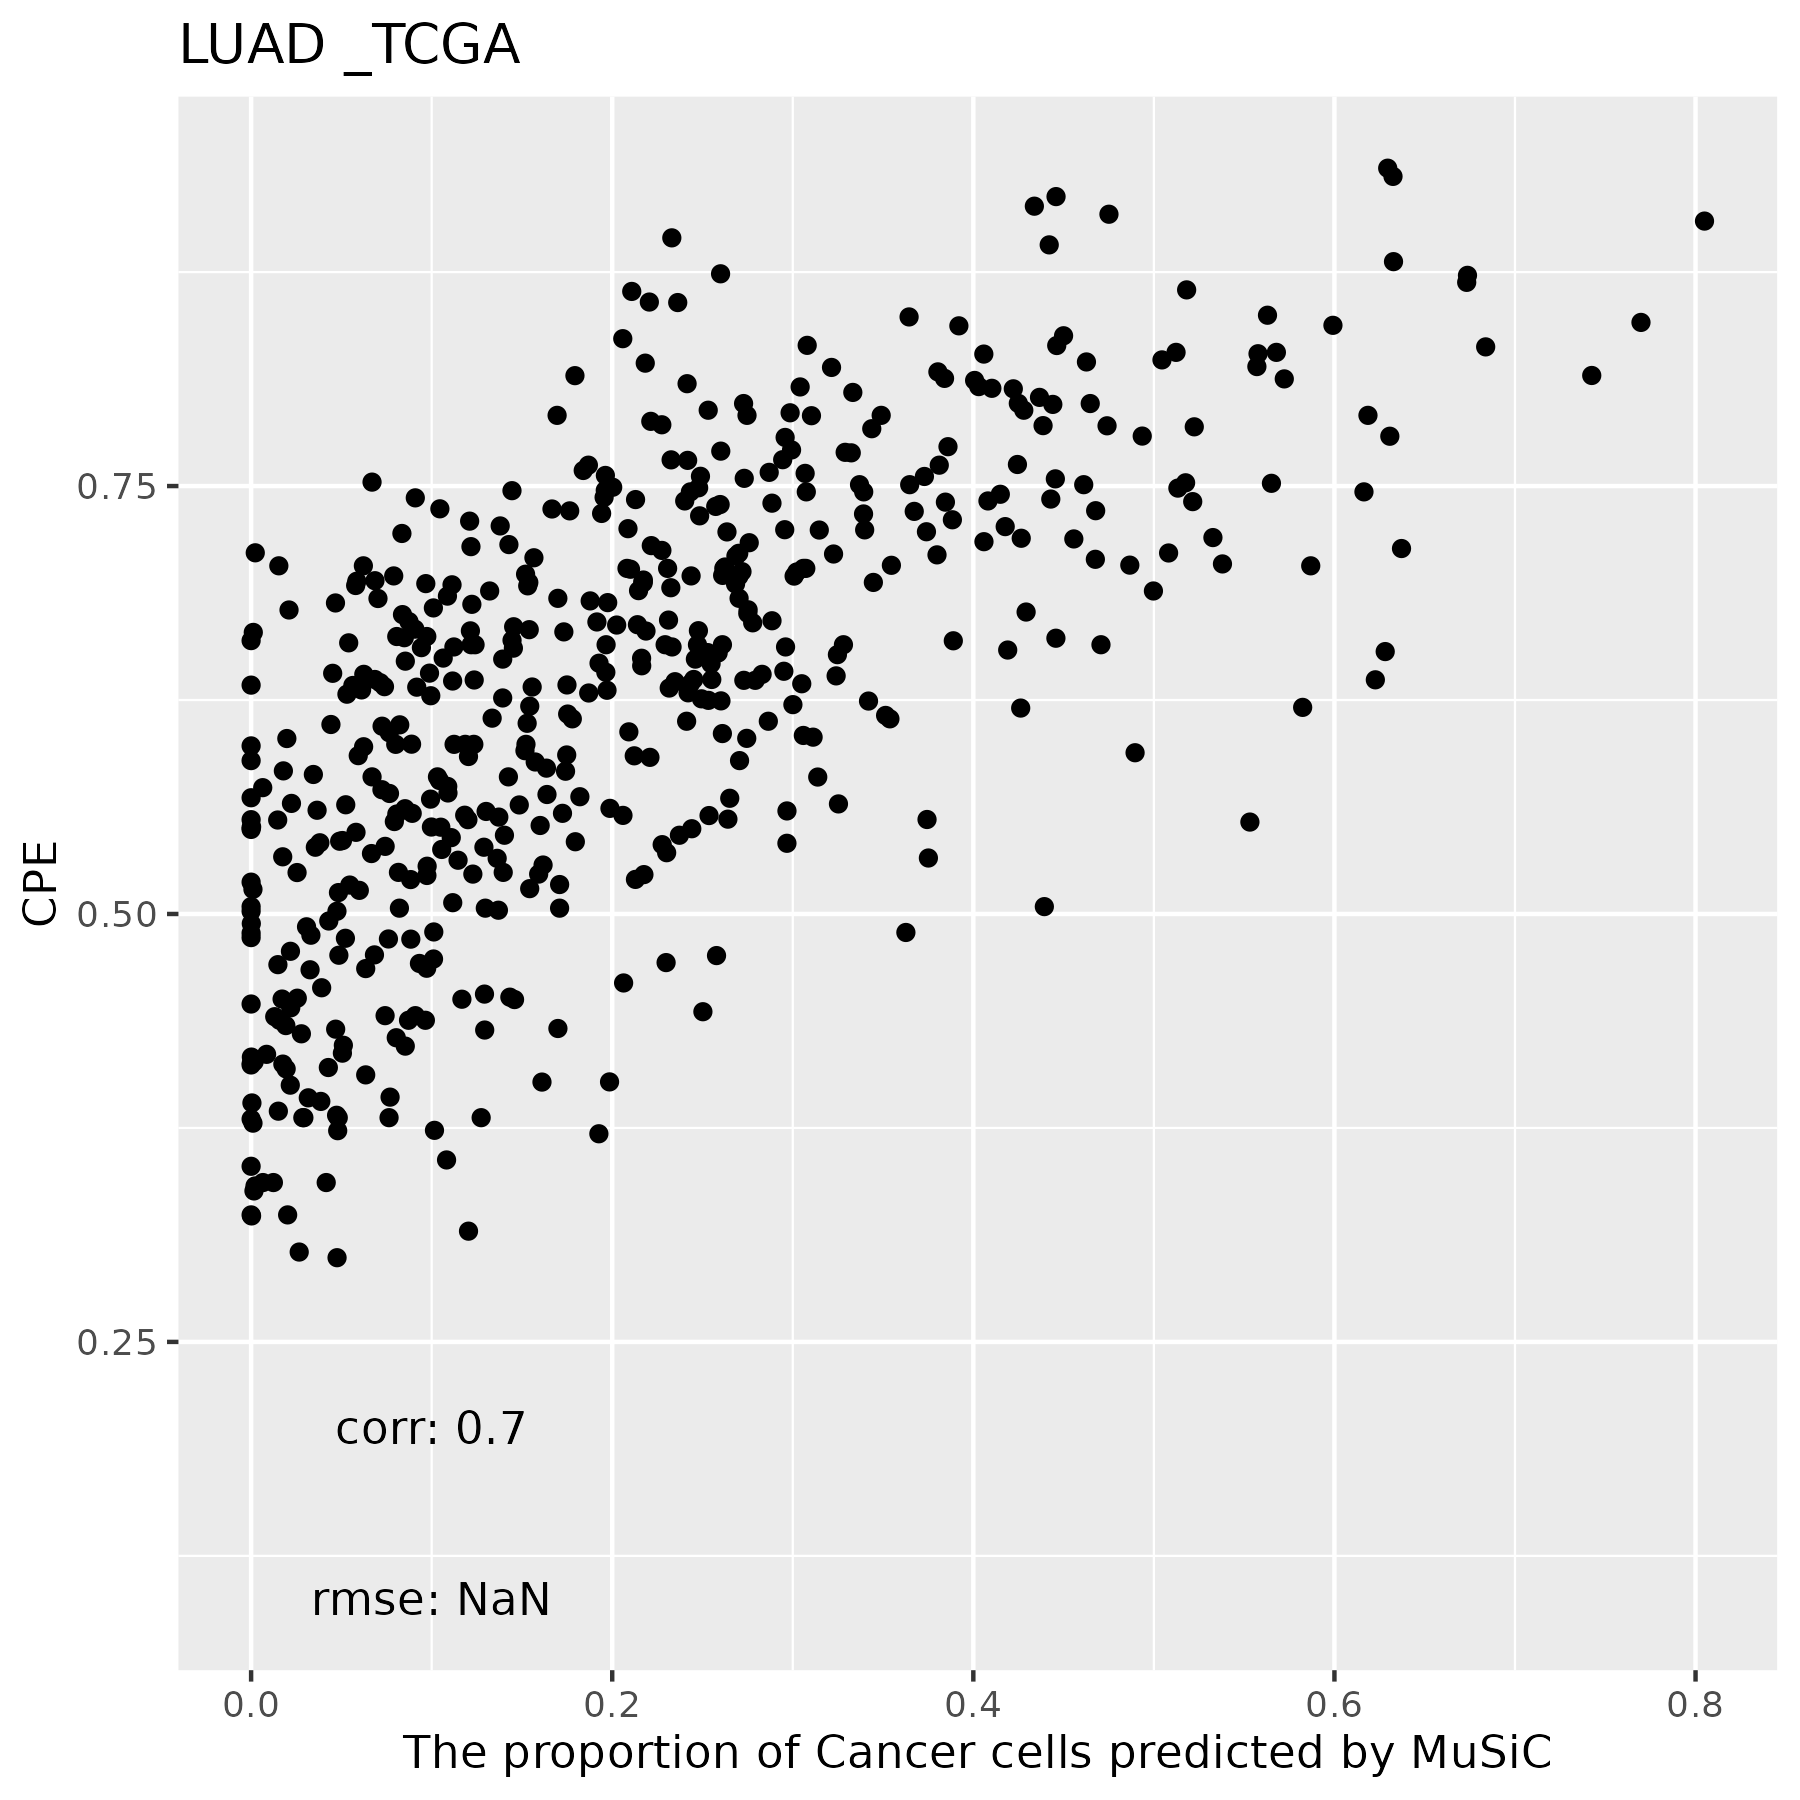

Values plotted in this chart, from the file beside it:
, T Cells, NK, Macrophages, B Cells, Endothelial Cells, Cancer Cells, Fibroblasts
TCGA.55.8508.01A, 0, 0, 0.08802, 0, 0.4913, 0.2745, 0.1462
TCGA.67.3771.01A, 0, 0, 0.54, 0, 0.139, 0.1522, 0.1688
TCGA.55.A4DG.01A, 0, 0, 0.1242, 0, 0.5288, 0.2636, 0.08346
TCGA.91.7771.01A, 0, 0, 0.2093, 0, 0.5694, 0.09731, 0.1239
TCGA.91.6849.01A, 0, 0, 0.472, 0, 0.3128, 0.2025, 0.01275
TCGA.64.5781.01A, 0, 0.001465, 0.2145, 0, 0.08691, 0.206, 0.4912
TCGA.44.6146.01B, 0, 0, 0, 0.002397, 0.9254, 0.002299, 0.06995
TCGA.97.7552.01A, 0, 0.1259, 0.2163, 0, 0.554, 0.05109, 0.05284
TCGA.80.5608.01A, 0, 0, 0.1074, 0, 0.5746, 0.305, 0.01303
TCGA.91.6829.01A, 0, 0, 0.0805, 0, 0.3574, 0.05635, 0.5058
TCGA.49.AARE.01A, 0, 0, 0.1846, 0, 0.336, 0.3845, 0.09486
TCGA.97.A4M1.01A, 0, 0, 0.2103, 0, 0.5754, 0.1962, 0.01817
TCGA.83.5908.01A, 0, 0.05765, 0.2731, 0, 0.4033, 0.07605, 0.1899
TCGA.97.8179.01A, 0, 0, 0.2114, 0, 0.5468, 0.2418, 0
TCGA.64.1680.01A, 0, 0, 0.03063, 0.1949, 0.2622, 0.3648, 0.1474
TCGA.73.4670.01A, 0, 0, 0.008767, 0, 0.2082, 0.337, 0.4461
TCGA.44.3396.01A, 0, 0, 0.2585, 0, 0.3965, 0.02169, 0.3233
TCGA.80.5611.01A, 0, 0.003906, 0.5481, 0, 0.1689, 0.1971, 0.08196
TCGA.53.7624.01A, 0, 0, 0.2186, 0, 0.2773, 0.392, 0.1121
TCGA.91.6835.01A, 0, 0, 0.384, 0, 0.4007, 0.01509, 0.2001
TCGA.L9.A50W.01A, 0, 0, 0.1698, 0.003984, 0.4992, 0.2087, 0.1182
TCGA.86.7713.01A, 0, 0, 0, 0.002076, 0.4893, 0.4935, 0.01503
TCGA.50.5044.01A, 0, 0, 0.1142, 0, 0.5323, 0.07246, 0.2811
TCGA.97.7941.01A, 0, 0, 0.08378, 0, 0.6333, 0.1915, 0.09139
TCGA.86.7714.01A, 0, 0, 0.1426, 0, 0.4867, 0.2275, 0.1431
TCGA.62.8402.01A, 0, 0.1093, 0.2109, 0, 0.4113, 0.2685, 0
TCGA.78.7162.01A, 0, 0.004335, 0.2583, 0, 0.5713, 0.08541, 0.08073
TCGA.49.AAR0.01A, 0, 0, 0.3921, 0, 0.3452, 0.2433, 0.01949
TCGA.35.4122.01A, 0, 0.004528, 0.4995, 0, 0.1355, 0.1926, 0.1678
TCGA.55.7726.01A, 0, 0, 0.04964, 0, 0.4285, 0.08526, 0.4366
TCGA.62.A46Y.01A, 0, 0, 0.2962, 0.0004466, 0.4064, 0.2865, 0.01048
TCGA.55.6980.01A, 0, 0, 0.2051, 0, 0.3929, 0.04302, 0.3589
TCGA.05.4430.01A, 0, 0, 0.2222, 0, 0.217, 0.07421, 0.4866
TCGA.67.3772.01A, 0, 0, 0.2344, 0, 0.3041, 0.109, 0.3524
TCGA.MP.A4SY.01A, 0, 0, 0.2359, 0, 0.2509, 0.1087, 0.4045
TCGA.78.7148.01A, 0, 0, 0.07681, 0, 0.6231, 0.2759, 0.02419
TCGA.35.3615.01A, 0, 0, 0.1792, 0, 0.3168, 0.4279, 0.07612
TCGA.55.A493.01A, 0, 0.004535, 0.239, 0, 0.3919, 0.2372, 0.1273
TCGA.49.6744.01A, 0, 0.00448, 0.283, 0, 0.4704, 0.01758, 0.2246
TCGA.49.4494.01A, 0, 0, 0.3262, 0, 0.2832, 0.2307, 0.16
TCGA.78.7143.01A, 0, 0, 0.2618, 0, 0.4339, 0.2958, 0.008524
TCGA.99.AA5R.01A, 0, 0.002373, 0.2246, 0, 0.6616, 0.01484, 0.09662
TCGA.55.8085.01A, 0, 0, 0.3534, 0, 0.3585, 0.2533, 0.03486
TCGA.44.8117.01A, 0, 0, 0.02879, 0.0002979, 0.4358, 0.2484, 0.2867
TCGA.55.8506.01A, 0, 0, 0.1815, 0, 0.371, 0.154, 0.2935
TCGA.NJ.A7XG.01A, 0, 0, 0.03723, 0, 0.5768, 0.386, 0
TCGA.05.4384.01A, 0, 0, 0.2634, 0, 0.5486, 0.1538, 0.0342
TCGA.64.1679.01A, 0, 0, 0.1478, 0, 0.2943, 0.07664, 0.4812
TCGA.73.4666.01A, 0, 0.001755, 0.6176, 0, 0.1168, 0.1234, 0.1405
TCGA.55.8616.01A, 0, 0, 0.01367, 0, 0.4259, 0.4741, 0.08636
TCGA.38.6178.01A, 0, 0, 0.06278, 0, 0.4687, 0.1453, 0.3233
TCGA.93.7348.01A, 0, 0, 0.08061, 0, 0.4176, 0.09749, 0.4043
TCGA.55.1594.01A, 0, 0, 0.2502, 0, 0.4169, 0.1699, 0.163
TCGA.73.4658.01A, 0, 0, 0.2551, 0, 0.3945, 0.0175, 0.3329
TCGA.80.5607.01A, 0, 0.001994, 0.1846, 0, 0.4463, 0.1927, 0.1744
TCGA.55.8505.01A, 0, 0, 0.03555, 0, 0.3754, 0.2293, 0.3598
TCGA.MP.A4T4.01A, 0, 0, 0.33, 0, 0.4042, 0.07697, 0.1889
TCGA.49.4506.01A, 0, 0, 0.06791, 0.4555, 0.052, 0.3247, 0.09987
TCGA.97.8172.01A, 0, 0.003196, 0.2101, 0, 0.5485, 0.04421, 0.194
TCGA.O1.A52J.01A, 0, 0, 0.3162, 0, 0.4531, 0.1394, 0.09133
... 455 more rows
